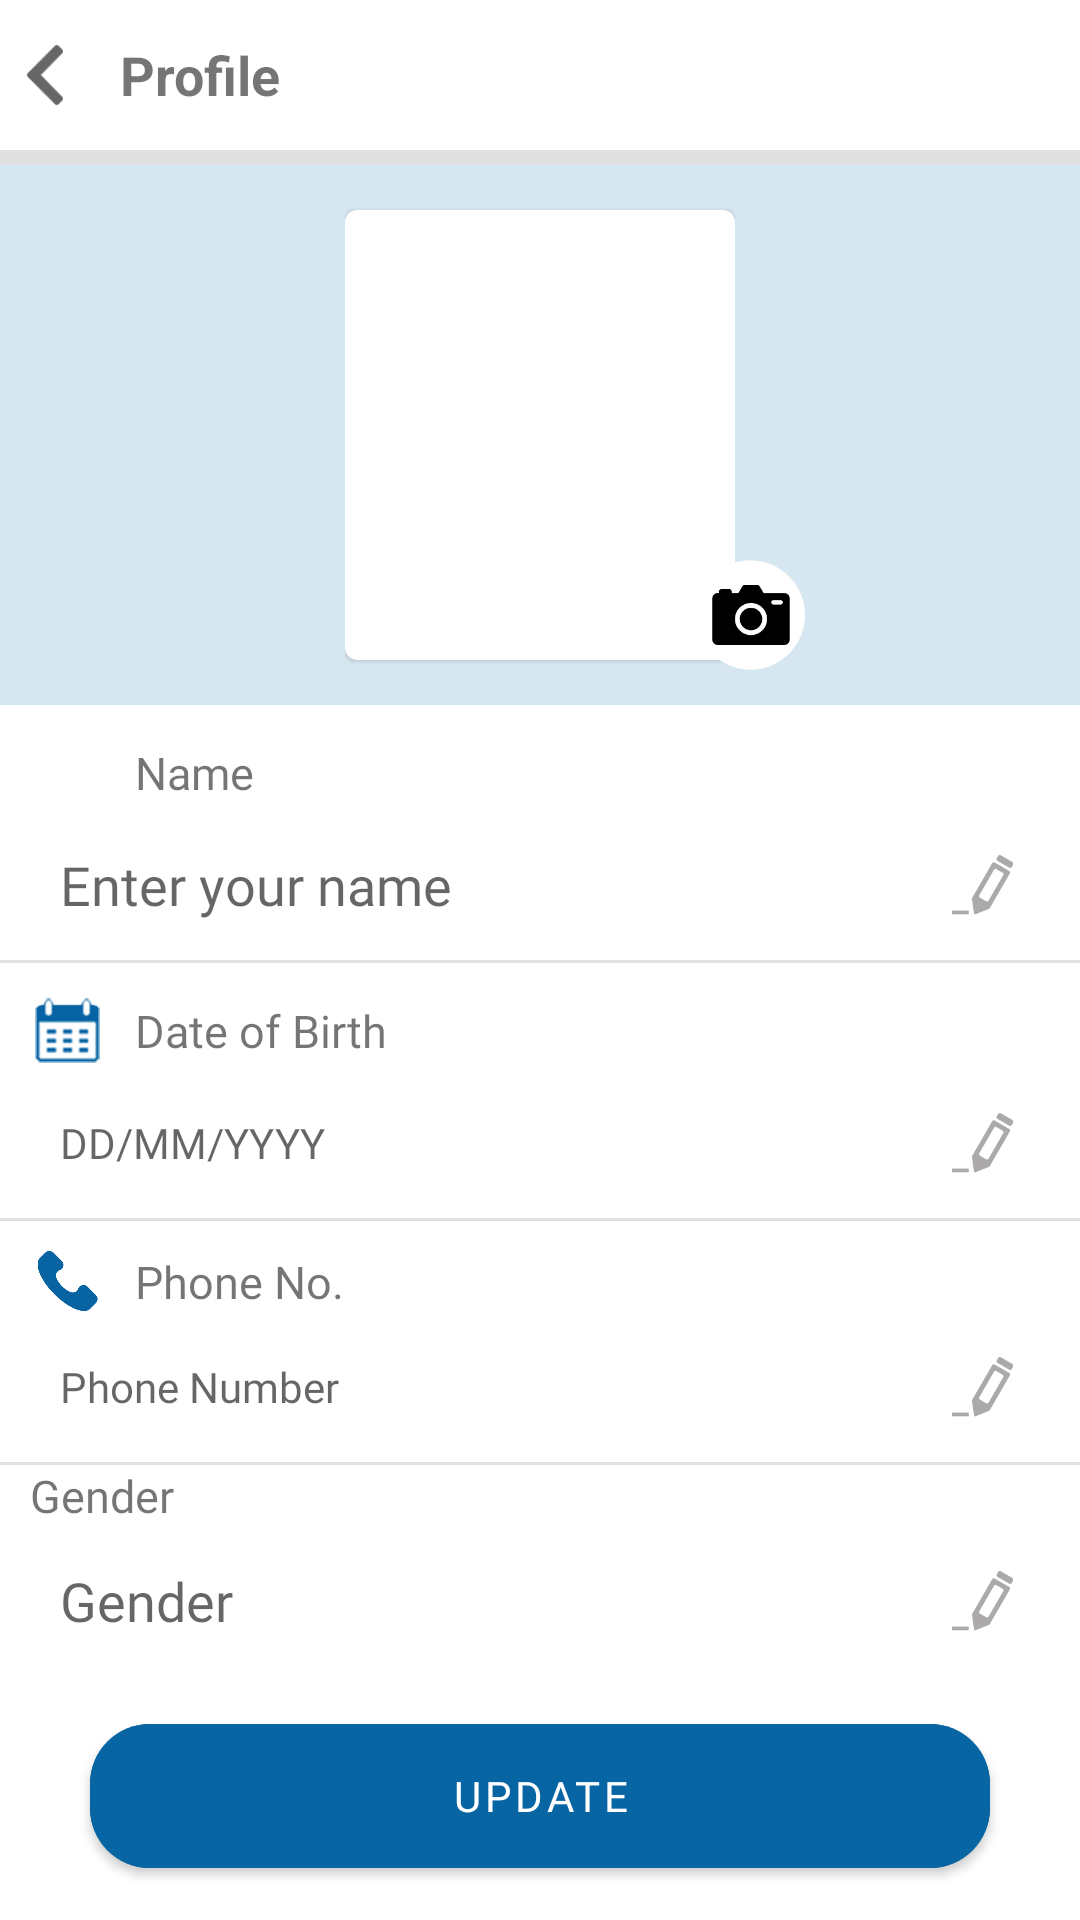

The Android layout XML behind this screen, and the referenced resources:
<!-- AndroidManifest.xml: application theme AppTheme -->
<!-- res/layout/fragment_profile.xml -->
<?xml version="1.0" encoding="utf-8"?>
<LinearLayout xmlns:android="http://schemas.android.com/apk/res/android"
    xmlns:tools="http://schemas.android.com/tools"
    android:layout_width="match_parent"
    android:layout_height="match_parent"
    xmlns:app="http://schemas.android.com/apk/res-auto"
    android:orientation="vertical"
    tools:context=".Fragment.ProfileFragment">

    <LinearLayout
        android:id="@+id/linear"
        android:layout_width="match_parent"
        android:layout_height="50dp">

        <ImageView
            android:layout_width="30dp"
            android:id="@+id/ivBack"
            android:layout_height="20dp"
            android:layout_gravity="center_vertical"
            android:src="@drawable/back"
            app:tint="@color/grey_light" />

        <TextView
            android:layout_width="match_parent"
            android:layout_height="wrap_content"
            android:layout_gravity="center_vertical"
            android:layout_marginLeft="10dp"
            android:text="Profile"
            android:textSize="18sp"
            android:textStyle="bold" />
    </LinearLayout>

    <View
        android:layout_width="match_parent"
        android:layout_height="5dp"
        android:background="#E0E0E0"/>


<RelativeLayout
    android:layout_width="match_parent"
    android:background="#D6E7F1"
    android:layout_height="180dp">

    <RelativeLayout
        android:layout_width="wrap_content"
        android:id="@+id/rl"
        android:layout_centerInParent="true"
        android:layout_height="180dp">
        <com.google.android.material.card.MaterialCardView
            android:layout_width="130dp"
            android:id="@+id/card"
            android:layout_centerInParent="true"
            android:layout_height="150dp">

            <ImageView
                android:id="@+id/img"
                android:layout_width="130dp"
                android:scaleType="fitXY"
                android:layout_height="150dp"

                android:src="@drawable/image1" />
        </com.google.android.material.card.MaterialCardView>



    </RelativeLayout>
    <ImageView
        android:layout_width="40dp"
        android:layout_height="40dp"

        android:layout_marginBottom="10dp"
        android:layout_marginLeft="-15dp"
        android:layout_toRightOf="@+id/rl"
        android:layout_alignParentBottom="true"
        android:src="@drawable/cmer" />
</RelativeLayout>

    <LinearLayout
        android:orientation="horizontal"
        android:layout_width="match_parent"
        android:layout_marginTop="10dp"
        android:layout_height="wrap_content">
        <ImageView
            android:layout_width="25dp"
            android:layout_height="25dp"
            android:layout_gravity="center_vertical"
            android:layout_marginLeft="10dp"
            android:src="@drawable/user"/>

        <TextView
            android:layout_width="match_parent"
            android:layout_height="wrap_content"
            android:text="@string/name"
            android:layout_gravity="center_vertical"
            android:textSize="15sp"
            android:fontFamily="@font/robotobold"
            android:layout_marginLeft="10dp"
           />

    </LinearLayout>

        <RelativeLayout
            android:layout_width="match_parent"
            android:layout_height="50dp">

            <EditText
                android:layout_width="match_parent"
                android:layout_height="45dp"
                android:layout_margin="10dp"
                android:paddingStart="10dp"
                android:id="@+id/etName"
                android:fontFamily="@font/robotoregular"
                android:singleLine="true"
                android:maxLength="40"
                android:background="@null"

                android:hint="@string/enter_your_name"
                android:paddingLeft="10dp" />

            <ImageView
                android:layout_width="25dp"
                android:layout_height="20dp"
                android:layout_alignParentRight="true"
                android:layout_centerVertical="true"
                android:layout_marginRight="20dp"
                android:layout_marginLeft="10dp"
                android:src="@drawable/edit"/>
        </RelativeLayout>


    <View
        android:id="@+id/view"
        android:layout_width="match_parent"
        android:layout_height="1dp"
        android:background="#E0E0E0"/>
    <LinearLayout
        android:orientation="horizontal"
        android:layout_width="match_parent"
        android:layout_marginTop="10dp"
        android:layout_height="wrap_content">
        <ImageView
            android:layout_width="25dp"
            android:layout_height="25dp"
            android:layout_gravity="center_vertical"
            android:layout_marginLeft="10dp"
            android:src="@drawable/calnew"/>

        <TextView
            android:layout_width="match_parent"
            android:layout_height="wrap_content"
            android:text="@string/date_of_birth"
            android:layout_gravity="center_vertical"
            android:textSize="15sp"
            android:fontFamily="@font/robotobold"
            android:layout_marginLeft="10dp"
           />

    </LinearLayout>

        <RelativeLayout
            android:layout_width="match_parent"
            android:id="@+id/rlDate"
            android:layout_height="50dp">
            <TextView
                android:layout_width="match_parent"
                android:layout_height="50dp"
                android:layout_margin="10dp"
                android:paddingStart="10dp"
                android:hint="@string/dd_mm_yyyy"
                android:id="@+id/txDob"
                android:fontFamily="@font/robotoregular"
                android:gravity="center_vertical"
                android:paddingLeft="10dp" />

            <ImageView
                android:layout_width="25dp"
                android:layout_height="20dp"
                android:layout_alignParentRight="true"
                android:layout_centerVertical="true"
                android:layout_marginRight="20dp"
                android:layout_marginLeft="10dp"
                android:src="@drawable/edit"/>
        </RelativeLayout>


    <View
        android:layout_width="match_parent"
        android:layout_height="1dp"
        android:background="#E0E0E0"/>

    <LinearLayout
        android:orientation="horizontal"
        android:layout_width="match_parent"
        android:layout_marginTop="10dp"
        android:layout_height="wrap_content">
        <ImageView
            android:layout_width="25dp"
            android:layout_height="20dp"
            android:layout_gravity="center_vertical"
            android:layout_marginLeft="10dp"
            android:src="@drawable/phonenn"/>

        <TextView
            android:layout_width="match_parent"
            android:layout_height="wrap_content"
            android:text="@string/phone_no"
            android:layout_gravity="center_vertical"
            android:textSize="15sp"
            android:layout_marginLeft="10dp"
            android:fontFamily="@font/robotobold" />

    </LinearLayout>


        <RelativeLayout
            android:layout_width="match_parent"
            android:layout_height="50dp">
            <TextView
                android:layout_width="wrap_content"
                android:layout_height="wrap_content"
                android:layout_margin="10dp"
                android:paddingStart="10dp"
                android:id="@+id/txtPhone"
                android:singleLine="true"
                android:maxLength="80"
                android:layout_centerVertical="true"
                android:fontFamily="@font/robotoregular"
                android:background="@null"
                android:hint="@string/phone_number"
                android:paddingLeft="10dp" />

            <ImageView
                android:layout_width="25dp"
                android:layout_height="20dp"
                android:layout_alignParentRight="true"
                android:layout_centerVertical="true"
                android:layout_marginRight="20dp"
                android:layout_marginLeft="10dp"
                android:src="@drawable/edit"/>
        </RelativeLayout>

    <View
        android:layout_width="match_parent"
        android:layout_height="1dp"
        android:background="#E0E0E0"/>


    <TextView
        android:layout_width="match_parent"
        android:layout_height="wrap_content"
        android:text="@string/gender"
        android:layout_gravity="center_vertical"
        android:textSize="15sp"
        android:layout_marginLeft="10dp"
        android:fontFamily="@font/robotobold"
       />

    <RelativeLayout
        android:layout_width="match_parent"
        android:layout_height="50dp">
        <EditText
            android:layout_width="wrap_content"
            android:layout_height="50dp"
            android:layout_margin="10dp"
            android:paddingStart="10dp"
            android:id="@+id/etGender"
            android:singleLine="true"
            android:maxLength="80"
            android:fontFamily="@font/robotoregular"
            android:background="@null"
            android:hint="@string/gender"
            android:paddingLeft="10dp" />

        <ImageView
            android:layout_width="25dp"
            android:layout_height="20dp"
            android:layout_alignParentRight="true"
            android:layout_centerVertical="true"
            android:layout_marginRight="20dp"
            android:layout_marginLeft="10dp"
            android:src="@drawable/edit"/>
    </RelativeLayout>


    <RelativeLayout
        android:layout_width="match_parent"
        android:layout_height="wrap_content">

        <com.google.android.material.button.MaterialButton
            android:layout_width="300dp"
            android:layout_marginTop="20dp"
            android:layout_below="@+id/text"
            android:layout_height="60dp"
            android:backgroundTint="#0865A4"
            app:cornerRadius="20dp"
            android:fontFamily="@font/robotomedium"
            android:id="@+id/btnNext"
            android:layout_centerInParent="true"
            android:text="@string/update">

        </com.google.android.material.button.MaterialButton>
    </RelativeLayout>

    <View
        android:layout_width="match_parent"
        android:layout_height="2dp"
        android:layout_marginTop="10dp" />

</LinearLayout>
<!-- resources referenced by this layout -->
<resources>
  <color name="grey_light">#BF333333</color>
  <!-- drawable back: png bitmap (drawable, 23303 bytes) -->
  <!-- drawable calnew: png bitmap (drawable, 25493 bytes) -->
  <!-- drawable cmer: png bitmap (drawable, 7692 bytes) -->
  <!-- drawable edit: png bitmap (drawable, 23281 bytes) -->
  <!-- drawable phonenn: png bitmap (drawable, 5348 bytes) -->
  <string name="date_of_birth">Date of Birth</string>
  <string name="dd_mm_yyyy">DD/MM/YYYY</string>
  <string name="enter_your_name">Enter your name</string>
  <string name="gender">Gender</string>
  <string name="name">Name</string>
  <string name="phone_no">Phone No.</string>
  <string name="phone_number">Phone Number</string>
  <string name="update">Update</string>
  <style name="AppTheme" parent="Theme.MaterialComponents.DayNight.NoActionBar">
          
          <item name="colorPrimary">@color/purple_500</item>
          <item name="colorPrimaryVariant">@color/purple_700</item>
          <item name="colorOnPrimary">@color/white</item>
          
          <item name="colorSecondary">@color/teal_200</item>
          <item name="colorSecondaryVariant">@color/teal_700</item>
          <item name="colorOnSecondary">@color/black</item>
          
          <item name="android:statusBarColor" tools:targetApi="l">?attr/colorPrimaryVariant</item>
          
      </style>
  <color name="purple_500">#0865A4</color>
  <color name="purple_700">#0865A4</color>
  <color name="white">#FFFFFFFF</color>
  <color name="teal_200">#0865A4</color>
  <color name="teal_700">#FF018786</color>
  <color name="black">#FF000000</color>
</resources>
